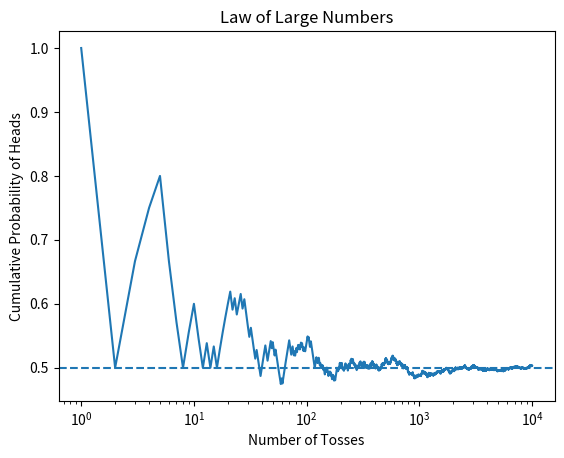

The script that saved this image:
import numpy as np
import matplotlib.pyplot as plt

# 10,000 coin tosses
tosses = np.random.randint(0, 2, 10000)

# Cumulative probability of Heads
heads = np.cumsum(tosses)
toss_number = np.arange(1, 10001)
probability = heads / toss_number

# Plot
plt.plot(toss_number, probability)
plt.axhline(0.5, linestyle='--')

plt.xscale('log')
plt.xlabel("Number of Tosses")
plt.ylabel("Cumulative Probability of Heads")
plt.title("Law of Large Numbers")
plt.show()
